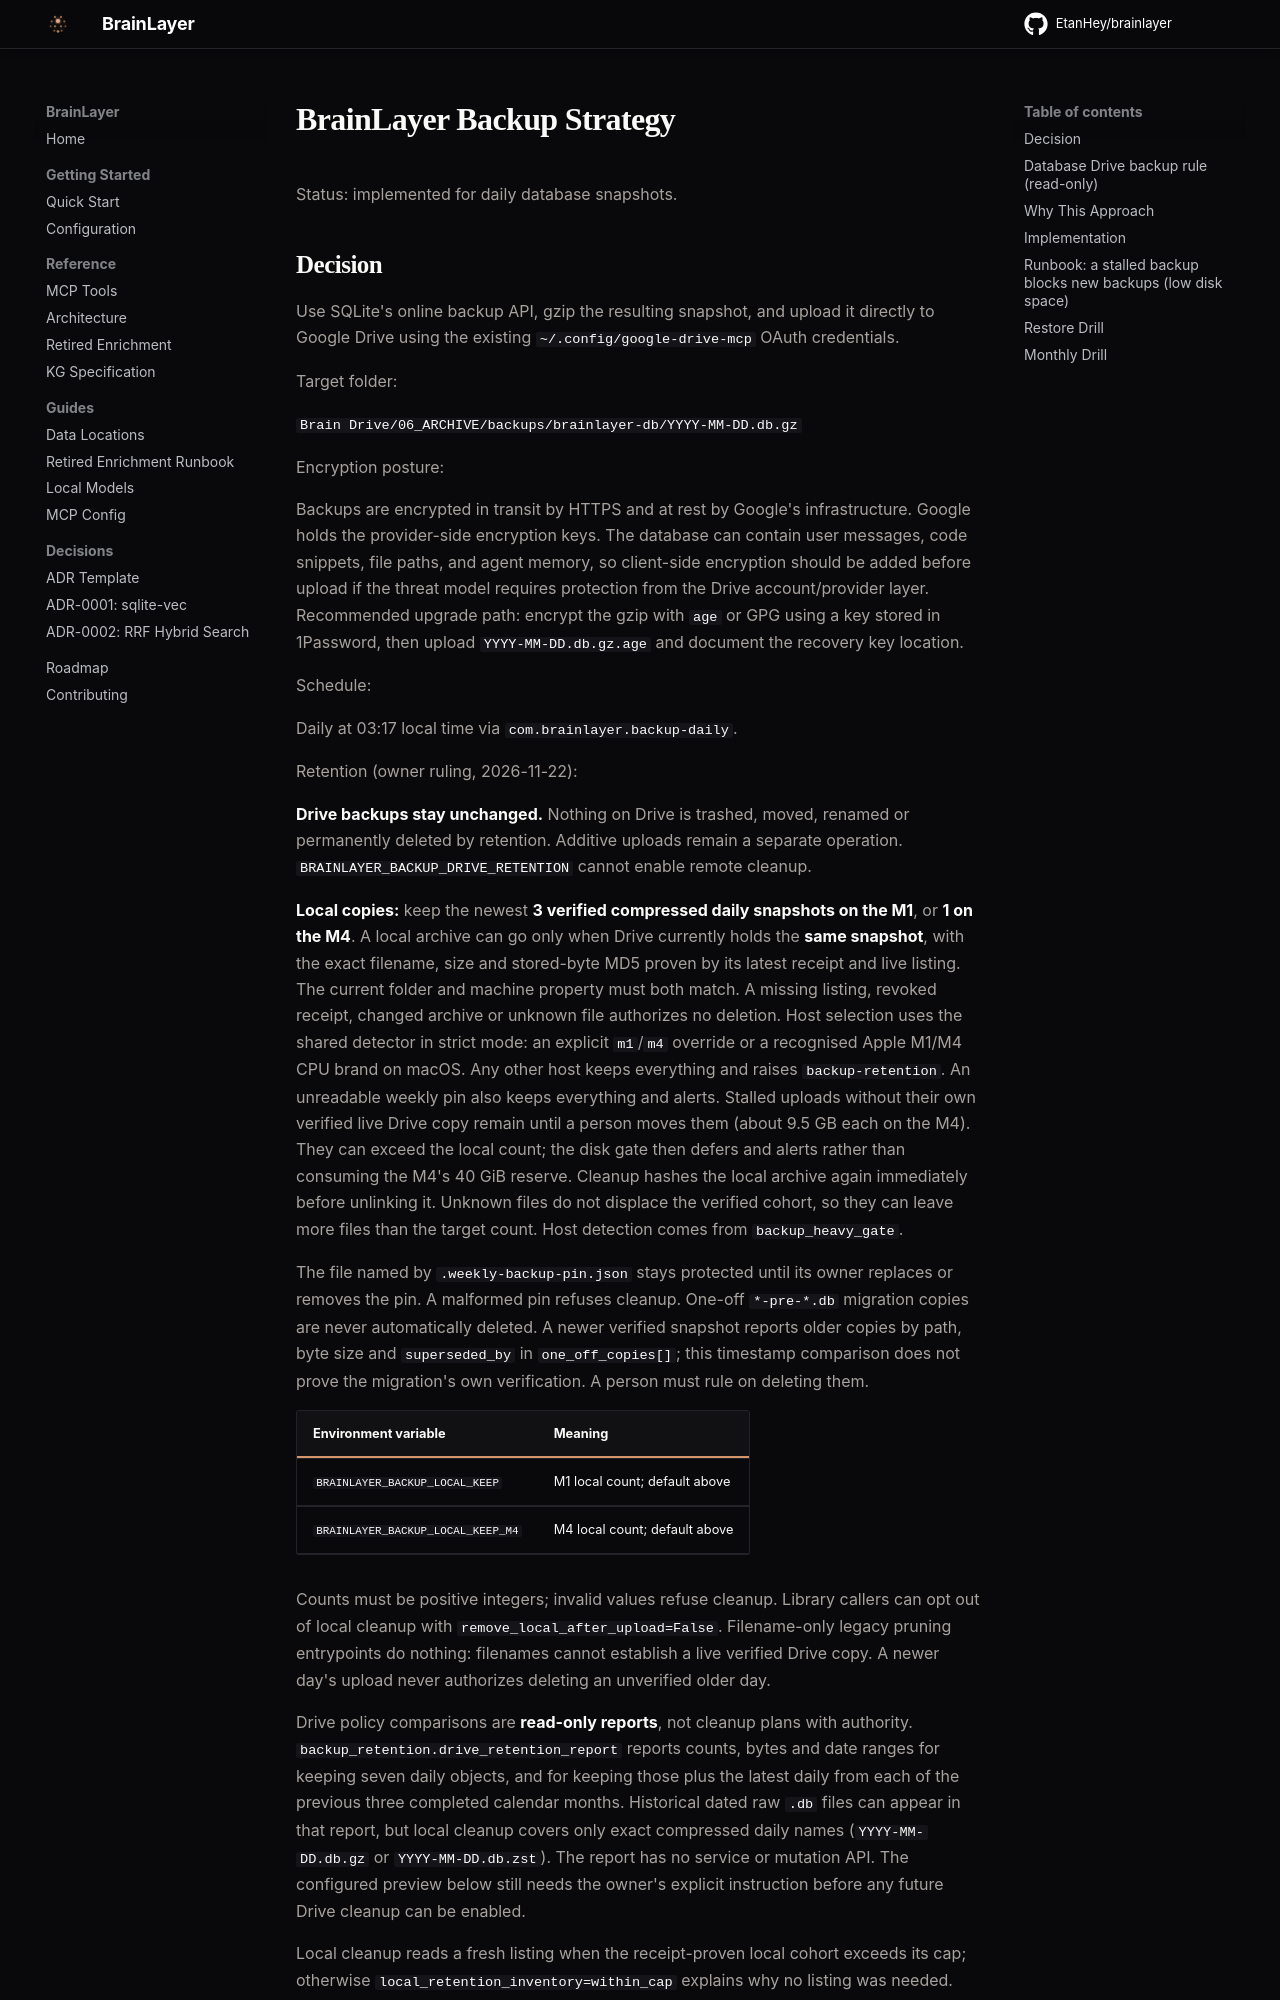

repository: EtanHey/brainlayer · page: backup-strategy/index.html · generator: mkdocs

# BrainLayer Backup Strategy

Status: implemented for daily database snapshots.

## Decision

Use SQLite's online backup API, gzip the resulting snapshot, and upload it directly to Google Drive using the existing `~/.config/google-drive-mcp` OAuth credentials.

Target folder:

`Brain Drive/06_ARCHIVE/backups/brainlayer-db/YYYY-MM-DD.db.gz`

Encryption posture:

Backups are encrypted in transit by HTTPS and at rest by Google's infrastructure. Google holds the provider-side encryption keys. The database can contain user messages, code snippets, file paths, and agent memory, so client-side encryption should be added before upload if the threat model requires protection from the Drive account/provider layer. Recommended upgrade path: encrypt the gzip with `age` or GPG using a key stored in 1Password, then upload `YYYY-MM-DD.db.gz.age` and document the recovery key location.

Schedule:

Daily at 03:17 local time via `com.brainlayer.backup-daily`.

Retention (owner ruling, 2026-11-22):

**Drive backups stay unchanged.** Nothing on Drive is trashed, moved, renamed or
permanently deleted by retention. Additive uploads remain a separate operation.
`BRAINLAYER_BACKUP_DRIVE_RETENTION` cannot enable remote cleanup.

**Local copies:** keep the newest **3 verified compressed daily snapshots on the M1**,
or **1 on the M4**. A local archive can go only when Drive currently holds the **same
snapshot**, with the exact filename, size and stored-byte MD5 proven by its latest
receipt and live listing. The current folder and machine property must both match.
A missing listing, revoked receipt, changed archive or unknown file authorizes no deletion.
Host selection uses the shared detector in strict mode: an explicit `m1`/`m4` override
or a recognised Apple M1/M4 CPU brand on macOS. Any other host keeps everything
and raises `backup-retention`. An unreadable weekly pin also keeps everything and alerts.
Stalled uploads without their own verified live Drive copy remain until a person moves
them (about 9.5 GB each on the M4). They can exceed the local count; the disk gate
then defers and alerts rather than consuming the M4's 40 GiB reserve.
Cleanup hashes the local archive again immediately before unlinking it. Unknown files
do not displace the verified cohort, so they can leave more files than the target count.
Host detection comes from `backup_heavy_gate`.

The file named by `.weekly-backup-pin.json` stays protected until its owner replaces or
removes the pin. A malformed pin refuses cleanup. One-off `*-pre-*.db` migration copies
are never automatically deleted. A newer verified snapshot reports older copies by path,
byte size and `superseded_by` in `one_off_copies[]`; this timestamp comparison does not
prove the migration's own verification. A person must rule on deleting them.

| Environment variable | Meaning |
| --- | --- |
| `BRAINLAYER_BACKUP_LOCAL_KEEP` | M1 local count; default above |
| `BRAINLAYER_BACKUP_LOCAL_KEEP_M4` | M4 local count; default above |

Counts must be positive integers; invalid values refuse cleanup. Library callers can
opt out of local cleanup with `remove_local_after_upload=False`. Filename-only legacy
pruning entrypoints do nothing: filenames cannot establish a live verified Drive copy.
A newer day's upload never authorizes deleting an unverified older day.

Drive policy comparisons are **read-only reports**, not cleanup plans with authority.
`backup_retention.drive_retention_report` reports counts, bytes and date ranges for
keeping seven daily objects, and for keeping those plus the latest daily from each of
the previous three completed calendar months. Historical dated raw `.db` files can
appear in that report, but local cleanup covers only exact compressed daily names
(`YYYY-MM-DD.db.gz` or `YYYY-MM-DD.db.zst`). The report has no service or mutation API.
The configured preview below still needs the owner's explicit instruction before
any future Drive cleanup can be enabled.
